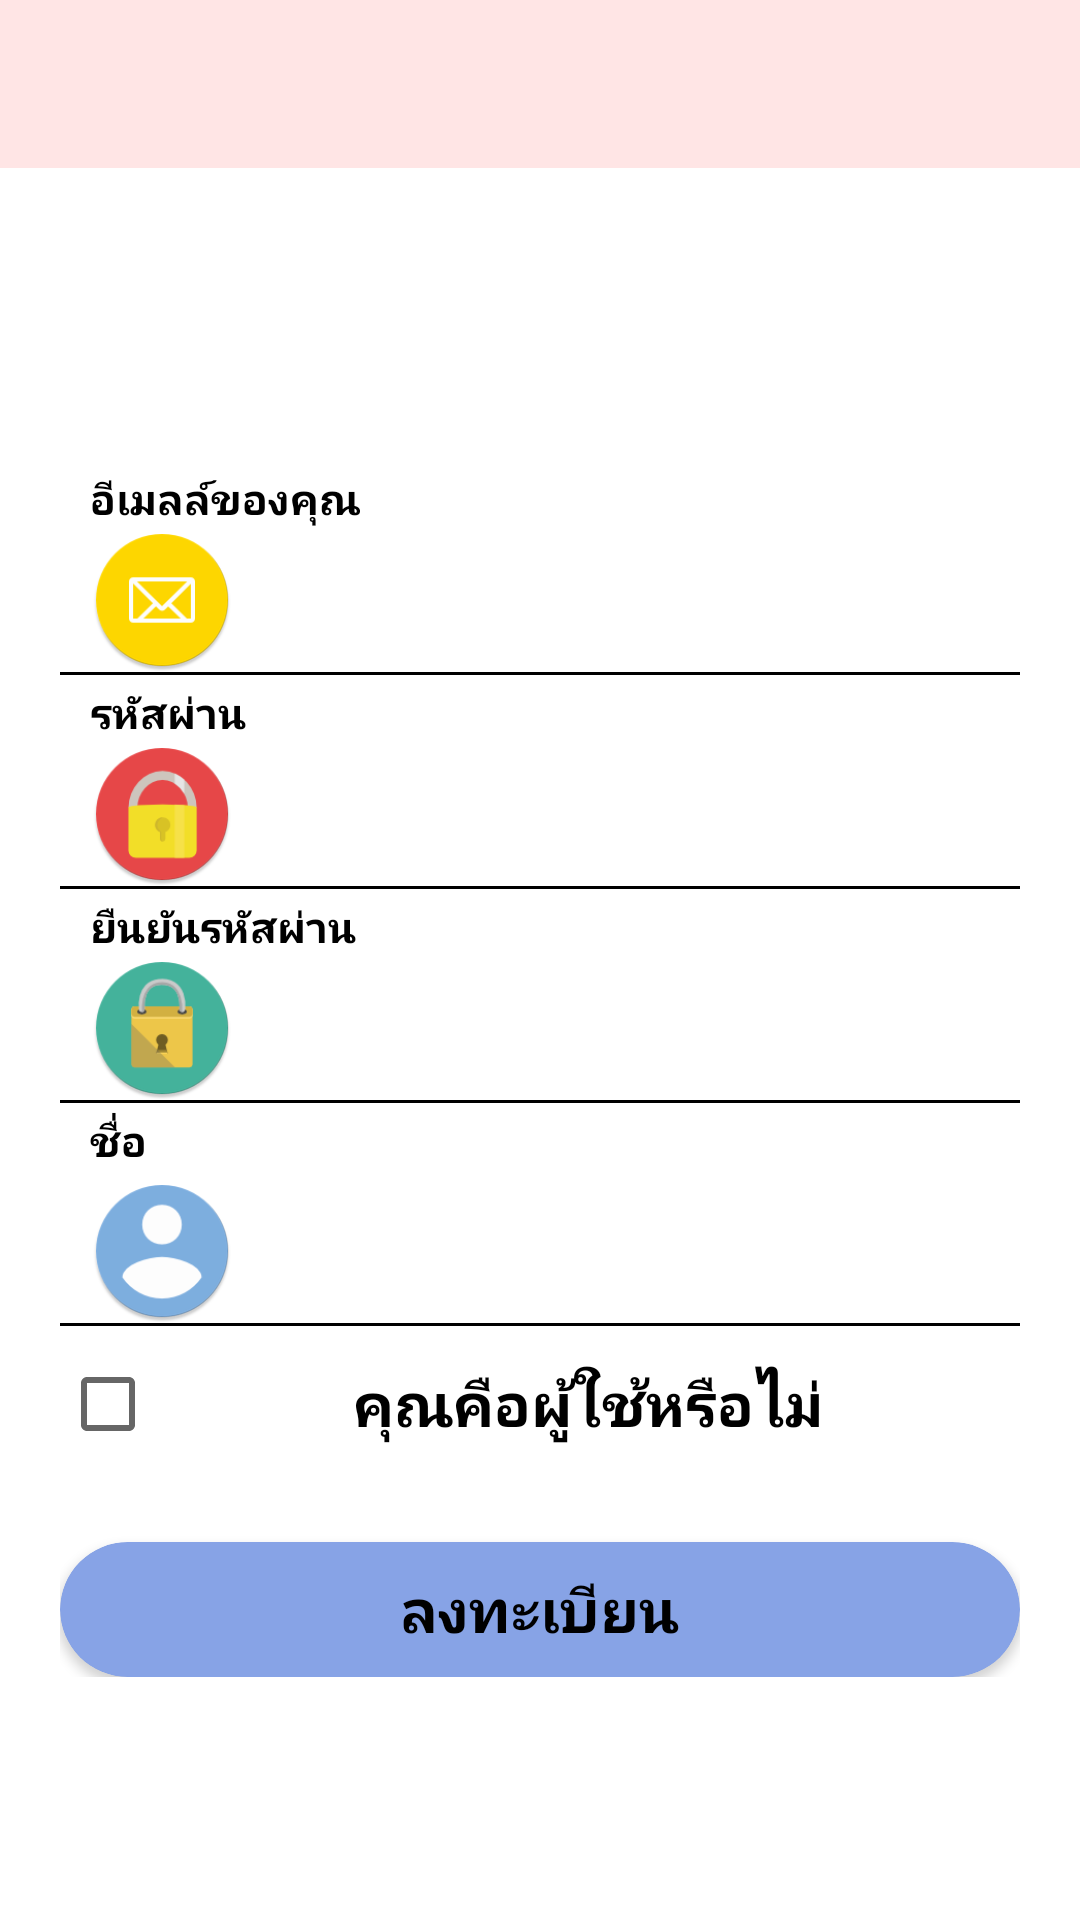

This screen was rendered from an Android layout file. Write that file and the resources it references.
<!-- AndroidManifest.xml: application theme AppTheme -->
<!-- res/layout/sigup_layout.xml -->
<?xml version="1.0" encoding="utf-8"?>
<ScrollView xmlns:android="http://schemas.android.com/apk/res/android"
    xmlns:app="http://schemas.android.com/apk/res-auto"
    android:layout_width="match_parent"
    android:layout_height="match_parent"
    android:background="@color/white"
    android:fillViewport="true"
    android:overScrollMode="never"
    android:scrollbars="none">

    <LinearLayout
        android:layout_width="match_parent"
        android:layout_height="match_parent"
        android:orientation="vertical">

        <android.support.v7.widget.Toolbar
            android:id="@+id/toolbar_signup"
            android:layout_width="match_parent"
            android:layout_height="?attr/actionBarSize"
            android:background="@color/colorPrimary"
            android:theme="@style/ThemeOverlay.AppCompat.Light"
            app:popupTheme="@style/ThemeOverlay.AppCompat.Light"/>

    <RelativeLayout
        android:layout_width="match_parent"
        android:layout_height="match_parent"
        android:paddingLeft="@dimen/margin_padding_20dp"
        android:paddingRight="@dimen/margin_padding_20dp">

        <LinearLayout
            android:layout_width="match_parent"
            android:layout_height="wrap_content"
            android:layout_centerInParent="true"
            android:orientation="vertical">

            
                
                
                
                
                

            <LinearLayout
                android:layout_width="match_parent"
                android:layout_height="wrap_content"
                android:orientation="horizontal">

                <TextView
                    android:layout_marginTop="@dimen/margin_padding_20dp"
                    android:paddingLeft="@dimen/margin_padding_10dp"
                    android:layout_width="wrap_content"
                    android:layout_height="wrap_content"
                    android:text="@string/mail"
                    style="@style/TextViewStyte" />

                <TextView
                    android:id="@+id/textview_email"
                    android:layout_marginTop="@dimen/margin_padding_20dp"
                    android:layout_marginLeft="@dimen/margin_padding_10dp"
                    android:layout_width="wrap_content"
                    android:layout_height="wrap_content"
                    android:paddingLeft="@dimen/margin_padding_10dp"
                    style="@style/TextViewStyte2"/>

            </LinearLayout>

            <EditText
                android:id="@+id/sigup_emailid"
                android:layout_width="match_parent"
                android:layout_height="wrap_content"
                android:drawableLeft="@mipmap/ic_mail"
                android:drawablePadding="@dimen/margin_padding_10dp"
                android:inputType="textEmailAddress"
                style="@style/Ed_text" />

            <View
                android:layout_width="match_parent"
                android:layout_height="1dp"
                android:background="@color/black" />

            <LinearLayout
                android:layout_width="match_parent"
                android:layout_height="wrap_content"
                android:orientation="horizontal">

                <TextView
                    android:layout_marginTop="@dimen/margin_padding_3dp"
                    android:paddingLeft="@dimen/margin_padding_10dp"
                    android:layout_width="wrap_content"
                    android:layout_height="wrap_content"
                    android:text="@string/password"
                    style="@style/TextViewStyte" />

                <TextView
                    android:id="@+id/textview_pass"
                    android:layout_marginTop="@dimen/margin_padding_3dp"
                    android:layout_marginLeft="@dimen/margin_padding_10dp"
                    android:layout_width="wrap_content"
                    android:layout_height="wrap_content"
                    android:paddingLeft="@dimen/margin_padding_10dp"
                    style="@style/TextViewStyte2"/>

            </LinearLayout>

            <EditText
                android:id="@+id/sigup_password"
                android:layout_width="match_parent"
                android:layout_height="wrap_content"
                android:drawableLeft="@mipmap/ic_launcher_password"
                android:drawablePadding="@dimen/margin_padding_10dp"
                android:inputType="textPassword"
                style="@style/Ed_text" />

            <View
                android:layout_width="match_parent"
                android:layout_height="1dp"
                android:background="@color/black" />

            <LinearLayout
                android:layout_width="match_parent"
                android:layout_height="wrap_content"
                android:orientation="horizontal">

                <TextView
                    android:layout_marginTop="@dimen/margin_padding_3dp"
                    android:paddingLeft="@dimen/margin_padding_10dp"
                    android:layout_width="wrap_content"
                    android:layout_height="wrap_content"
                    android:text="@string/confirmpassword"
                    style="@style/TextViewStyte" />

                <TextView
                    android:id="@+id/textview_conpass"
                    android:layout_marginTop="@dimen/margin_padding_3dp"
                    android:layout_marginLeft="@dimen/margin_padding_10dp"
                    android:layout_width="wrap_content"
                    android:layout_height="wrap_content"
                    android:paddingLeft="@dimen/margin_padding_10dp"
                    style="@style/TextViewStyte2"/>

            </LinearLayout>

            <EditText
                android:id="@+id/sigup_confirmpassword"
                android:layout_width="match_parent"
                android:layout_height="wrap_content"
                android:drawableLeft="@mipmap/ic_launcher_cfpassword"
                android:drawablePadding="@dimen/margin_padding_10dp"
                android:inputType="textPassword"
                style="@style/Ed_text" />

            <View
                android:layout_width="match_parent"
                android:layout_height="1dp"
                android:background="@color/black" />

            <LinearLayout
                android:layout_width="match_parent"
                android:layout_height="wrap_content"
                android:orientation="horizontal">

                <TextView
                    android:layout_marginTop="@dimen/margin_padding_3dp"
                    android:paddingLeft="@dimen/margin_padding_10dp"
                    android:layout_width="wrap_content"
                    android:layout_height="wrap_content"
                    android:text="@string/sigup_textname"
                    style="@style/TextViewStyte" />

                <TextView
                    android:id="@+id/textview_name"
                    android:layout_marginTop="@dimen/margin_padding_3dp"
                    android:layout_marginLeft="@dimen/margin_padding_10dp"
                    android:layout_width="wrap_content"
                    android:layout_height="wrap_content"
                    android:paddingLeft="@dimen/margin_padding_10dp"
                    style="@style/TextViewStyte2"/>

            </LinearLayout>

            <EditText
                android:id="@+id/sigup_name"
                android:layout_width="match_parent"
                android:layout_height="wrap_content"
                android:layout_marginTop="@dimen/margin_padding_3dp"
                android:drawableLeft="@mipmap/ic_launcher_username"
                android:drawablePadding="@dimen/margin_padding_10dp"
                style="@style/Ed_text" />

            <View
                android:layout_width="match_parent"
                android:layout_height="1dp"
                android:background="@color/black" />


                <CheckBox
                    android:id="@+id/checkcaptcha"
                    android:layout_marginTop="@dimen/margin_padding_10dp"
                    android:layout_width="match_parent"
                    android:layout_height="wrap_content"
                    android:text="คุณคือผู้ใช้หรือไม่"
                    android:textColor="@color/black"
                    android:textSize="20sp"
                    android:textStyle="bold"
                    android:gravity="center"
                    android:checked="false"/>


            <android.support.v7.widget.CardView
                android:id="@+id/signup_cardView"
                android:layout_width="match_parent"
                android:layout_height="@dimen/btn_size"
                android:layout_marginTop="@dimen/margin_padding_30dp"
                app:cardBackgroundColor="@color/blue"
                app:cardCornerRadius="25dp">

                <RelativeLayout
                    android:layout_width="match_parent"
                    android:layout_height="match_parent">

                    <Button
                        android:id="@+id/signupbtn"
                        android:layout_width="wrap_content"
                        android:layout_height="wrap_content"
                        android:layout_centerInParent="true"
                        android:background="@android:color/transparent"
                        android:text="@string/textview_sigup"
                        android:textColor="@color/black"
                        android:textSize="@dimen/textsize_20sp"
                        android:textStyle="bold" />

                </RelativeLayout>
            </android.support.v7.widget.CardView>

        </LinearLayout>


    </RelativeLayout>

    </LinearLayout>
</ScrollView>
<!-- resources referenced by this layout -->
<resources>
  <color name="black">#000000</color>
  <color name="blue">#87a3e6</color>
  <color name="colorPrimary">#ffe5e5</color>
  <color name="white">#ffffff</color>
  <dimen name="btn_size">45dp</dimen>
  <dimen name="margin_padding_10dp">10dp</dimen>
  <dimen name="margin_padding_20dp">20dp</dimen>
  <dimen name="margin_padding_30dp">30dp</dimen>
  <dimen name="margin_padding_3dp">3dp</dimen>
  <dimen name="textsize_20sp">20sp</dimen>
  <!-- drawable logo: png bitmap (drawable-xhdpi, 5580 bytes) -->
  <!-- mipmap ic_launcher_cfpassword: png bitmap (mipmap-hdpi, 3579 bytes) -->
  <!-- mipmap ic_launcher_password: png bitmap (mipmap-hdpi, 3465 bytes) -->
  <!-- mipmap ic_launcher_username: png bitmap (mipmap-hdpi, 3171 bytes) -->
  <!-- mipmap ic_mail: png bitmap (mipmap-hdpi, 3032 bytes) -->
  <string name="confirmpassword">ยืนยันรหัสผ่าน</string>
  <string name="mail">อีเมลล์ของคุณ</string>
  <string name="password">รหัสผ่าน</string>
  <string name="sigup_textname">ชื่อ</string>
  <string name="textview_sigup">ลงทะเบียน</string>
  <style name="Ed_text">
          <item name="android:singleLine">true</item>
          <item name="android:background">@android:color/transparent</item>
          <item name="android:paddingLeft">@dimen/margin_padding_10dp</item>
          <item name="android:paddingRight">@dimen/margin_padding_10dp</item>
          <item name="android:textColor">@color/black</item>
          <item name="android:textSize">15sp</item>
      </style>
  <style name="TextViewStyte">
          <item name="android:textColor">@color/black</item>
          <item name="android:textSize">14sp</item>
          <item name="android:textStyle">bold</item>
      </style>
  <style name="TextViewStyte2" parent="TextViewStyte">
          <item name="android:textColor">@color/red</item>
      </style>
  <style name="AppTheme" parent="Theme.AppCompat.Light.NoActionBar">
          
          <item name="colorPrimary">@color/colorPrimary</item>
          <item name="colorPrimaryDark">@color/colorPrimaryDark</item>
          <item name="colorAccent">@color/colorAccent</item>
      </style>
  <color name="red">#f23737</color>
  <color name="colorPrimaryDark">#c170ec</color>
  <color name="colorAccent">#FF4081</color>
</resources>
